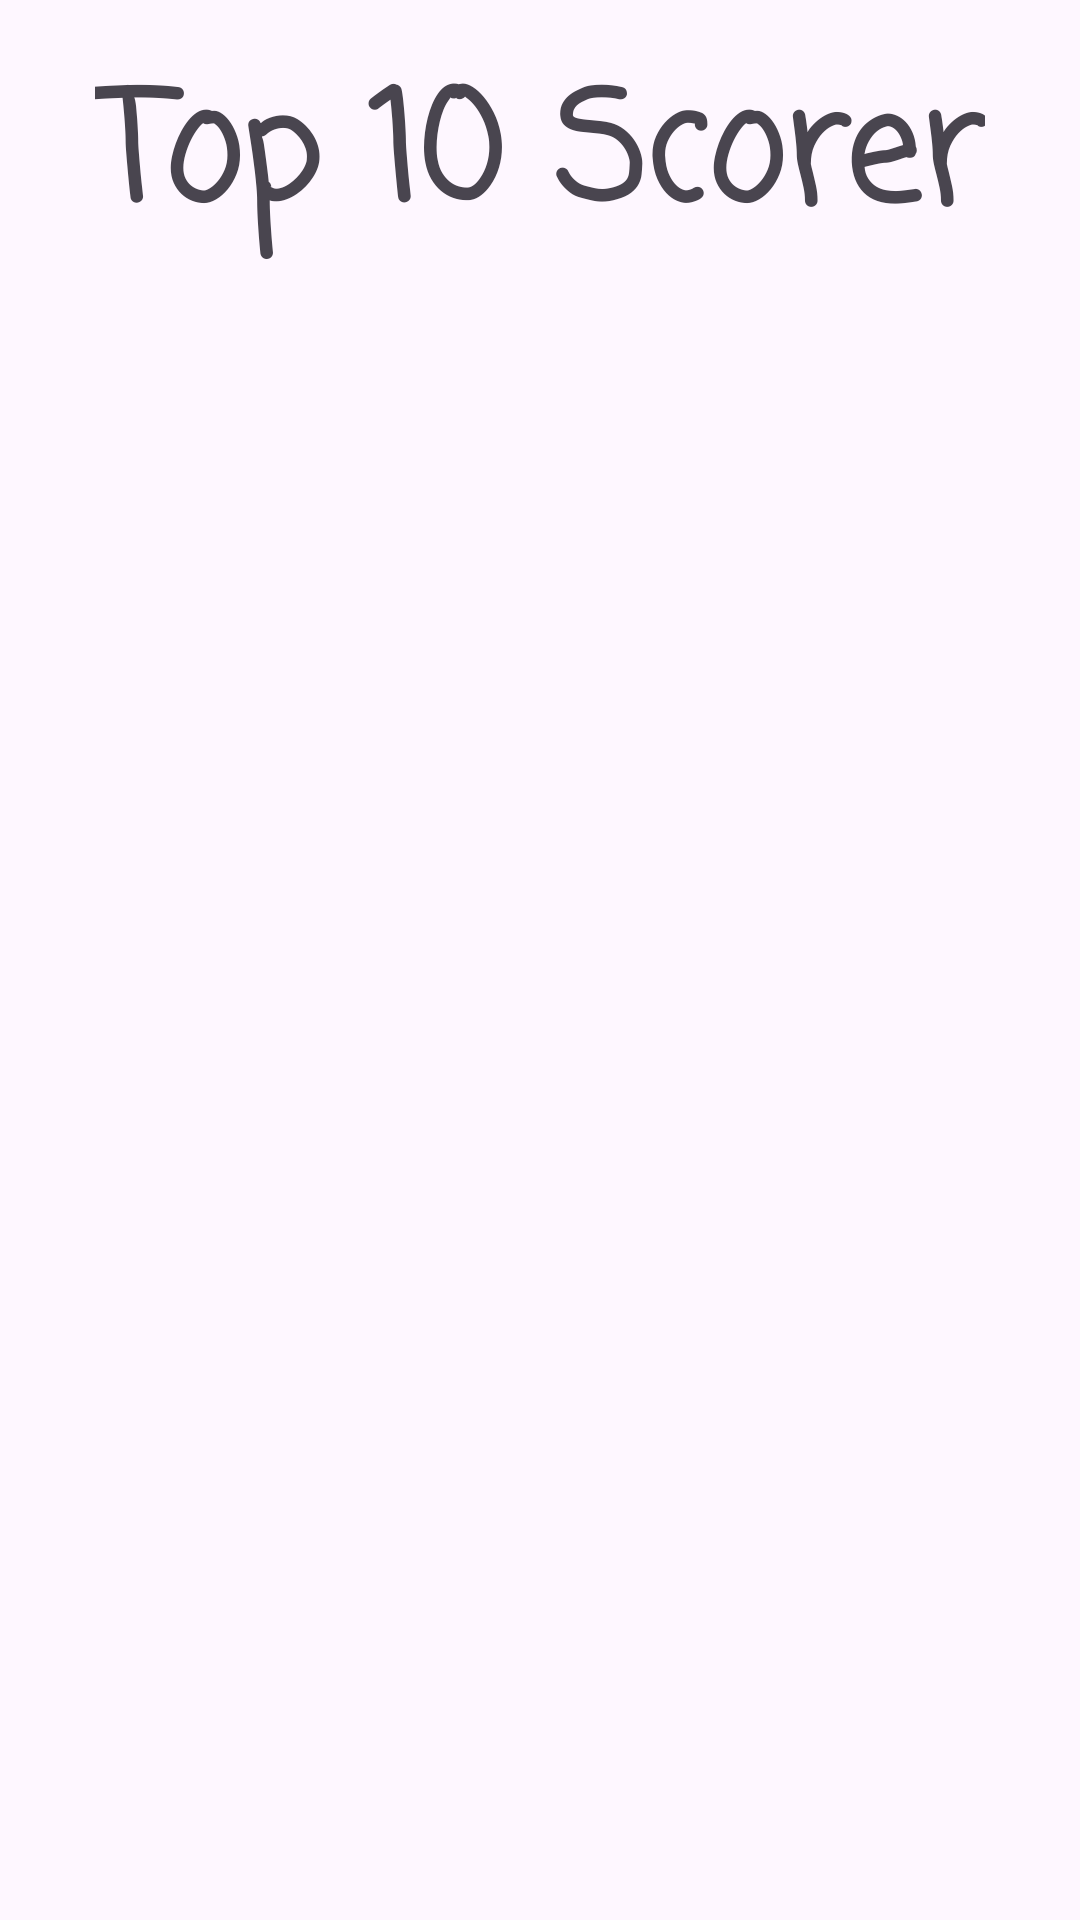

Reconstruct the res/layout file that produces this screen, plus the resources it refers to.
<!-- AndroidManifest.xml: application theme Theme.TriviaQuestion -->
<!-- res/layout/leadership_details_layout.xml -->
<?xml version="1.0" encoding="utf-8"?>
<androidx.constraintlayout.widget.ConstraintLayout xmlns:android="http://schemas.android.com/apk/res/android"
    xmlns:app="http://schemas.android.com/apk/res-auto"
    xmlns:tools="http://schemas.android.com/tools"
    android:layout_width="match_parent"
    android:layout_height="match_parent">

    <TextView
        android:id="@+id/leaders_title"
        android:layout_width="wrap_content"
        android:layout_height="wrap_content"
        android:layout_marginTop="15dp"
        android:fontFamily="casual"
        android:text="Top 10 Scorer"
        android:textSize="50dp"
        android:textStyle="bold"
        app:layout_constraintEnd_toEndOf="parent"
        app:layout_constraintStart_toStartOf="parent"
        app:layout_constraintTop_toTopOf="parent" />


    <androidx.recyclerview.widget.RecyclerView
        android:id="@+id/recyclerView"
        android:layout_width="wrap_content"
        android:layout_height="wrap_content"
        app:layout_constraintBottom_toBottomOf="parent"
        app:layout_constraintEnd_toEndOf="parent"
        app:layout_constraintHorizontal_bias="0.498"
        app:layout_constraintStart_toStartOf="parent"
        app:layout_constraintTop_toBottomOf="@+id/leaders_title"
        app:layout_constraintVertical_bias="0.159" />

</androidx.constraintlayout.widget.ConstraintLayout>
<!-- resources referenced by this layout -->
<resources>
  <style name="Theme.TriviaQuestion" parent="Base.Theme.TriviaQuestion" />
  <style name="Base.Theme.TriviaQuestion" parent="Theme.Material3.DayNight.NoActionBar">
          
          
      </style>
</resources>
